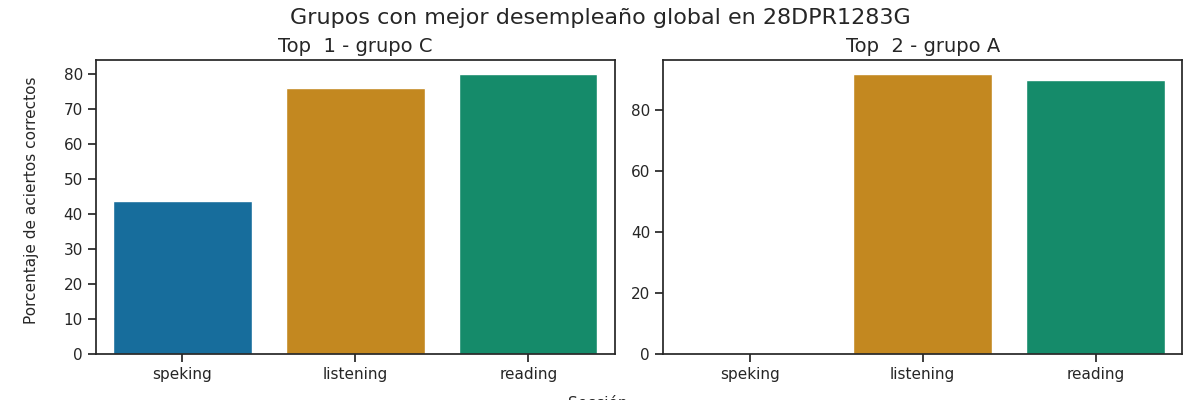

Source data for this figure (header and first rows):
Top, Grupo, Porcentaje de aciertos correctos, Porcentaje de aciertos correctos para la…, Porcentaje de aciertos correctos para la…, Porcentaje de aciertos correctos para la…, Porcentaje de aciertos correctos para la…, Porcentaje de aciertos correctos para la…, Calificación promedio en los exámenes pa…, Calificación promedio en los exámenes pa…, Calificación promedio en los exámenes pa…, Calificación promedio en los exámenes pa…, Calificación promedio en los exámenes pa…, Promedio de aciertos en los exámenes par…, Promedio de aciertos en los exámenes par…, Promedio de aciertos en los exámenes par…, Promedio de aciertos en los exámenes par…, Promedio de aciertos en los exámenes par…, Promedio de aciertos en la sección Liste…, Promedio de aciertos en la sección Readi…, Promedio de aciertos en la sección de Sp…, Promedio de aciertos en la sección de Sp…
1, C, 66.58, 76.0, 80.0, 50.0, 37.5, 43.75, A2 -, A2 -, A1, A1, A1, 19, 32, 4, 3, 3, 10, 10, 4, 2
2, A, 60.67, 92.0, 90.0, 0.0, 0.0, 0.0, A2 +, A2, Pre - A1, Pre - A1, Pre - A1, 23, 36, 0, 0, 0, 7, 6, 4, 4
